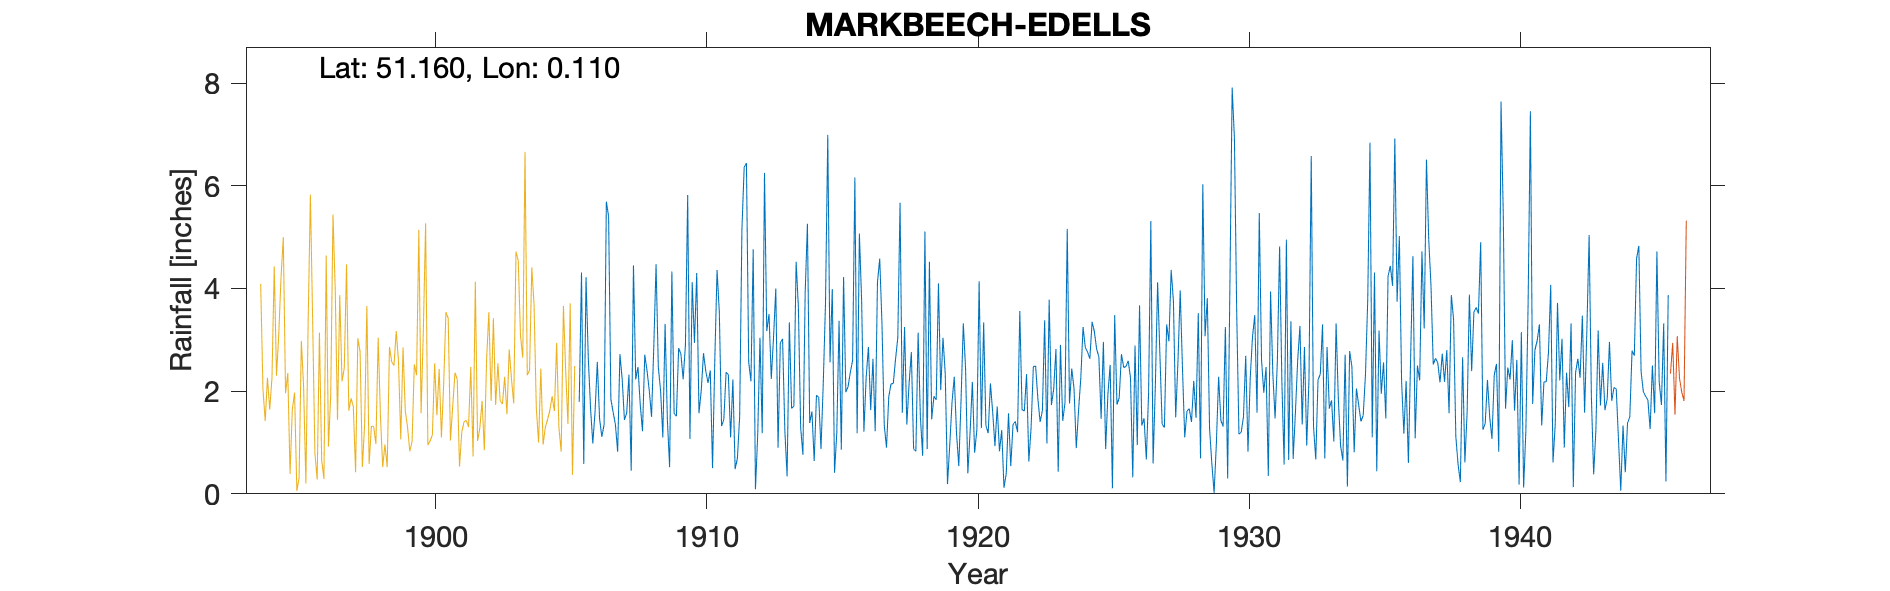

Values plotted in this chart, from the file beside it:
MARKBEECH-EDELLS, , , , , , , , , , , , , , , , , , , , , , , 
Grid ref, TQ476421, Long, 0.11, Lat, 51.16, Elevation, 320, ft, , , , , , , , , , , , , , , 
Station no, 337, , , , , , , , , , , , , , , , , , , , , , 
, 1900, 1901, 1902, 1903, 1904, 1905, 1906, 1907, 1908, 1909, 1910, 1911, 1912, 1913, 1914, 1915, 1916, 1917, 1918, 1919, 1920, 1921, 1922
January, , , , , , , 4.22, 1.59, 1.74, 1.45, 2.94, 1.32, 2.57, 4, 0.76, 2.56, 1.18, 1.34, 2.76, 4.1, 2.43, 1.59, 3.56
February, , , , , , , 2.65, 1.35, 1.22, 0.52, 4.3, 1.45, 2.19, 0.9, 3.92, 3.99, 5.07, 0.9, 0.87, 2.02, 0.4, 0.93, 1.64
March, , , , , , , 1.67, 0.82, 2.71, 4.33, 1.57, 2.37, 4.76, 2.94, 5.26, 0.41, 3.75, 1.89, 0.83, 3.04, 1.2, 1.7, 1.61
April, , , , , , , 0.98, 2.72, 2.4, 1.57, 2.01, 2.32, 0.09, 3.02, 1.38, 1.19, 1.21, 2.14, 3.14, 2.34, 2.18, 0.83, 2.33
May, , , , , , , 1.6, 2.24, 2.01, 1.51, 2.74, 1.1, 1.16, 1.24, 1.6, 3.37, 2.27, 2.15, 1.5, 0.19, 0.8, 1.24, 0.63
June, , , , , , , 2.57, 1.44, 1.5, 2.84, 2.39, 2.23, 3.04, 0.34, 0.64, 0.86, 2.86, 2.62, 0.74, 0.96, 1.25, 0.12, 1.29
July, , , , , , , 1.46, 1.57, 2.87, 2.72, 2.16, 0.48, 1.18, 3.34, 1.92, 4.22, 1.63, 3.04, 5.11, 1.78, 4.14, 0.39, 2.48
August, , , , , , , 1.11, 2.32, 4.47, 2.23, 2.4, 0.69, 6.25, 1.66, 1.88, 1.98, 2.63, 5.67, 0.87, 2.28, 1.28, 1.57, 2.49
September, , , , , , , 1.35, 0.45, 2.47, 2.9, 0.5, 1.5, 3.17, 1.71, 0.87, 2.09, 1.22, 1.58, 4.52, 1.17, 3.34, 0.54, 1.85
October, , , , , , 1.79, 5.69, 4.45, 2.01, 5.82, 2.6, 5.14, 3.5, 4.52, 2.14, 2.37, 4.12, 3.25, 1.45, 0.54, 1.33, 1.35, 1.4
November, , , , , , 4.31, 5.4, 2.23, 1.1, 1.07, 4.36, 6.36, 2.24, 3.63, 3.71, 2.6, 4.58, 1.35, 1.9, 1.83, 1.18, 1.41, 1.62
December, , , , , , 0.58, 1.84, 2.47, 3.31, 4.12, 3.54, 6.44, 3.05, 1.29, 6.99, 6.16, 3.31, 2.15, 1.83, 3.32, 2.15, 1.2, 3.38
Total, , , , , , , 30.54, 23.65, 27.81, 31.08, 31.51, 31.4, 33.2, 28.59, 31.07, 31.8, 33.83, 28.08, 25.52, 23.57, 21.68, 12.87, 24.28
1905 - Gauge moved from Chiddingstone Re…, , , , , , , , , , , , , , , , , , , , , , , 
1916 Sep IDR, , , , , , , , , , , , , , , , , , , , , , , 
Gauge moved 1946, , , , , , , , , , , , , , , , , , , , , , , 
